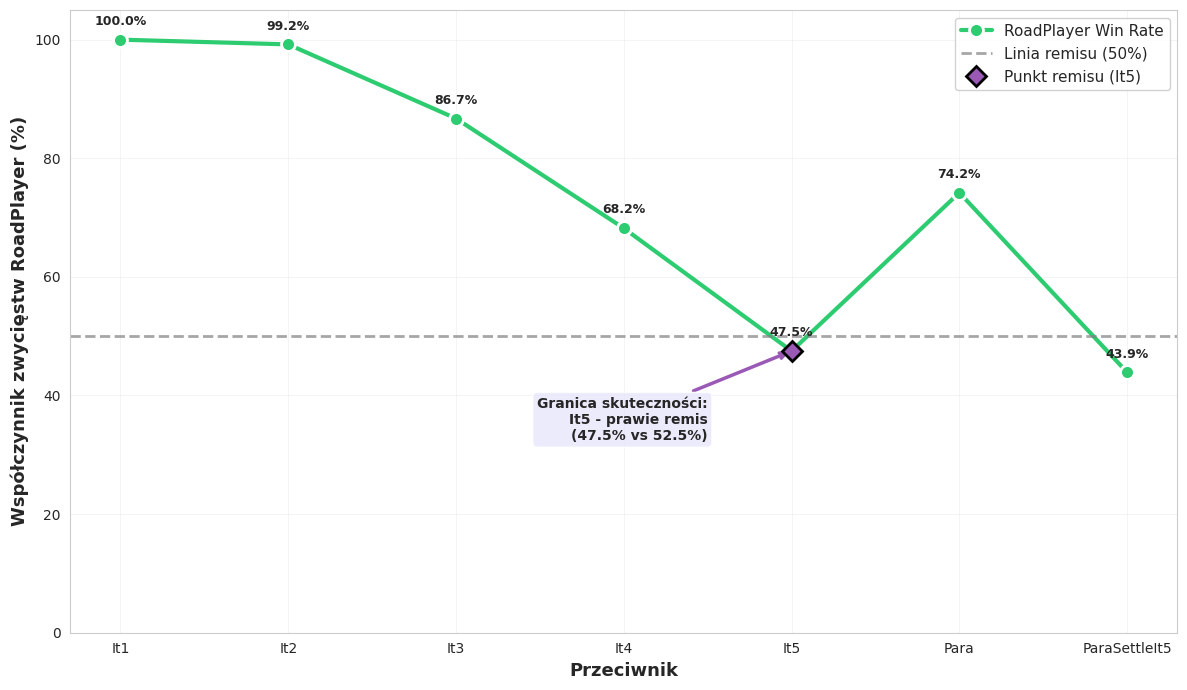
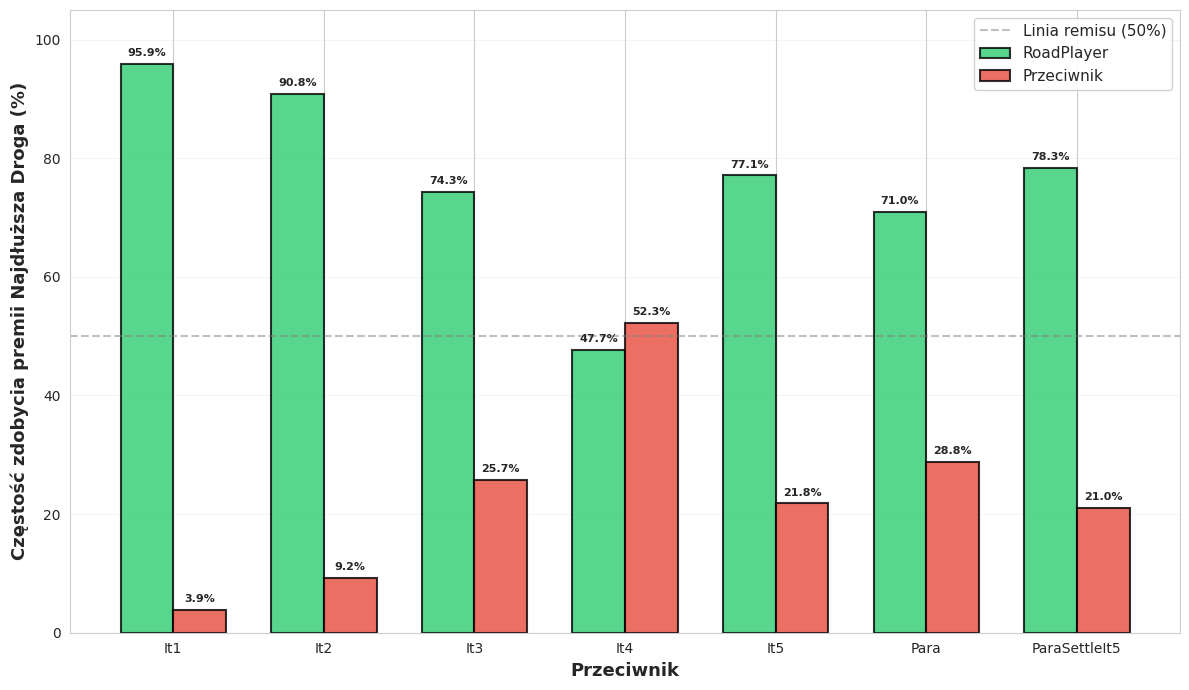

Recreate these plots in Python, in order.
#!/usr/bin/env python3
"""
Skrypt do wizualizacji wyników RoadPlayer: Skuteczność w zależności od jakości przeciwnika.

Użycie:
    python utils/visualize_roadplayer.py --output-dir docs/
"""

import argparse
from pathlib import Path
import matplotlib.pyplot as plt
import numpy as np
import seaborn as sns

# Konfiguracja stylu
sns.set_style("whitegrid")
plt.rcParams['figure.figsize'] = (12, 8)
plt.rcParams['font.size'] = 10

# Dane z eksperymentów - RoadPlayer vs różni przeciwnicy
ROADPLAYER_DATA = {
    'It1': {'win_rate': 100.0, 'avg_turns': 131.2, 'loss_vp_road': 0.00, 'loss_vp_opp': 3.58,
            'lr_pct_road': 95.9, 'lr_pct_opp': 3.9, 'la_pct_road': 96.7, 'la_pct_opp': 2.6,
            'dev_cards_road': 3.5, 'dev_cards_opp': 0.7, 'prod_score_road': 1059.2, 'prod_score_opp': 271.2},
    'It2': {'win_rate': 99.2, 'avg_turns': 134.2, 'loss_vp_road': 11.57, 'loss_vp_opp': 3.96,
            'lr_pct_road': 90.8, 'lr_pct_opp': 9.2, 'la_pct_road': 96.3, 'la_pct_opp': 3.1,
            'dev_cards_road': 3.6, 'dev_cards_opp': 0.6, 'prod_score_road': 1050.7, 'prod_score_opp': 318.9},
    'It3': {'win_rate': 86.7, 'avg_turns': 136.1, 'loss_vp_road': 9.68, 'loss_vp_opp': 8.23,
            'lr_pct_road': 74.3, 'lr_pct_opp': 25.7, 'la_pct_road': 79.6, 'la_pct_opp': 20.3,
            'dev_cards_road': 3.0, 'dev_cards_opp': 1.8, 'prod_score_road': 1066.6, 'prod_score_opp': 732.1},
    'It4': {'win_rate': 68.2, 'avg_turns': 140.2, 'loss_vp_road': 9.54, 'loss_vp_opp': 9.42,
            'lr_pct_road': 47.7, 'lr_pct_opp': 52.3, 'la_pct_road': 78.8, 'la_pct_opp': 21.2,
            'dev_cards_road': 2.9, 'dev_cards_opp': 2.0, 'prod_score_road': 1001.2, 'prod_score_opp': 1007.3},
    'It5': {'win_rate': 47.5, 'avg_turns': 118.9, 'loss_vp_road': 9.06, 'loss_vp_opp': 10.40,
            'lr_pct_road': 77.1, 'lr_pct_opp': 21.8, 'la_pct_road': 33.5, 'la_pct_opp': 66.5,
            'dev_cards_road': 2.2, 'dev_cards_opp': 2.8, 'prod_score_road': 946.5, 'prod_score_opp': 1044.1},
    'Para': {'win_rate': 74.2, 'avg_turns': 134.9, 'loss_vp_road': 8.99, 'loss_vp_opp': 5.14,
             'lr_pct_road': 71.0, 'lr_pct_opp': 28.8, 'la_pct_road': 79.1, 'la_pct_opp': 20.2,
             'dev_cards_road': 2.7, 'dev_cards_opp': 3.2, 'prod_score_road': 1006.6, 'prod_score_opp': 601.1},
    'ParaSettleIt5': {'win_rate': 43.9, 'avg_turns': 118.3, 'loss_vp_road': 9.01, 'loss_vp_opp': 10.84,
                      'lr_pct_road': 78.3, 'lr_pct_opp': 21.0, 'la_pct_road': 28.3, 'la_pct_opp': 71.7,
                      'dev_cards_road': 2.1, 'dev_cards_opp': 2.9, 'prod_score_road': 935.9, 'prod_score_opp': 1059.4},
}

# Kolejność przeciwników (od najsłabszego do najsilniejszego)
OPPONENTS_ORDER = ['It1', 'It2', 'It3', 'It4', 'It5', 'Para', 'ParaSettleIt5']


def plot_roadplayer_effectiveness(output_dir: Path):
    """Wykres 1: Skuteczność RoadPlayer w zależności od jakości przeciwnika"""
    fig, ax = plt.subplots(figsize=(12, 7))
    
    opponents = OPPONENTS_ORDER
    win_rates = [ROADPLAYER_DATA[opp]['win_rate'] for opp in opponents]
    
    # Wykres liniowy
    x = np.arange(len(opponents))
    line = ax.plot(x, win_rates, 'o-', linewidth=3, markersize=10, 
                   color='#2ecc71', label='RoadPlayer Win Rate', 
                   markerfacecolor='#2ecc71', markeredgecolor='white', markeredgewidth=2)
    
    # Linia referencyjna na poziomie 50% (remis)
    ax.axhline(y=50.0, color='grey', linestyle='--', linewidth=2, 
               alpha=0.7, label='Linia remisu (50%)')
    
    # Zaznacz punkt remisu (It5)
    it5_idx = opponents.index('It5')
    ax.plot(it5_idx, win_rates[it5_idx], 'D', markersize=10, 
            color='#9b59b6', markeredgecolor='black', markeredgewidth=2,
            zorder=5, label='Punkt remisu (It5)')
    ax.annotate('Granica skuteczności:\nIt5 - prawie remis\n(47.5% vs 52.5%)',
                xy=(it5_idx, win_rates[it5_idx]), 
                xytext=(it5_idx - 0.5, win_rates[it5_idx] - 15),
                arrowprops=dict(arrowstyle='->', color='#9b59b6', lw=2.5),
                fontsize=10, bbox=dict(boxstyle='round', facecolor='lavender', alpha=0.8),
                ha='right', fontweight='bold')
    
    # Dodaj wartości na punktach
    for i, (opp, wr) in enumerate(zip(opponents, win_rates)):
        ax.text(i, wr + 2, f'{wr:.1f}%', ha='center', va='bottom', 
                fontweight='bold', fontsize=9)
    
    # Konfiguracja osi
    ax.set_xlabel('Przeciwnik', fontsize=13, fontweight='bold')
    ax.set_ylabel('Współczynnik zwycięstw RoadPlayer (%)', fontsize=13, fontweight='bold')

    ax.set_xticks(x)
    ax.set_xticklabels(opponents, rotation=0, ha='center')
    ax.set_ylim([0, 105])
    ax.grid(True, alpha=0.3, linestyle='-', linewidth=0.5)
    ax.legend(loc='upper right', fontsize=11, framealpha=0.9)
    
    plt.tight_layout()
    plt.savefig(output_dir / 'road_effectiveness.png', dpi=300, bbox_inches='tight')
    plt.close()
    print(f"Zapisano: {output_dir / 'road_effectiveness.png'}")


def plot_longest_road_comparison(output_dir: Path):
    """Wykres 2: Porównanie dominacji w premii Najdłuższa Droga"""
    fig, ax = plt.subplots(figsize=(12, 7))
    
    opponents = OPPONENTS_ORDER
    lr_road = [ROADPLAYER_DATA[opp]['lr_pct_road'] for opp in opponents]
    lr_opp = [ROADPLAYER_DATA[opp]['lr_pct_opp'] for opp in opponents]
    
    x = np.arange(len(opponents))
    width = 0.35
    
    # Wykres słupkowy grupowy
    bars1 = ax.bar(x - width/2, lr_road, width, label='RoadPlayer', 
                   color='#2ecc71', alpha=0.8, edgecolor='black', linewidth=1.5)
    bars2 = ax.bar(x + width/2, lr_opp, width, label='Przeciwnik', 
                   color='#e74c3c', alpha=0.8, edgecolor='black', linewidth=1.5)
    
    # Dodaj wartości na słupkach
    for bars in [bars1, bars2]:
        for bar in bars:
            height = bar.get_height()
            if height > 0:
                ax.text(bar.get_x() + bar.get_width()/2., height + 1,
                       f'{height:.1f}%', ha='center', va='bottom', 
                       fontweight='bold', fontsize=8)
    
    # Linia referencyjna na poziomie 50%
    ax.axhline(y=50.0, color='gray', linestyle='--', linewidth=1.5, 
               alpha=0.5, label='Linia remisu (50%)')
    
    # Konfiguracja osi
    ax.set_xlabel('Przeciwnik', fontsize=13, fontweight='bold')
    ax.set_ylabel('Częstość zdobycia premii Najdłuższa Droga (%)', fontsize=13, fontweight='bold')

    ax.set_xticks(x)
    ax.set_xticklabels(opponents, rotation=0, ha='center')
    ax.set_ylim([0, 105])
    ax.grid(True, alpha=0.3, linestyle='-', linewidth=0.5, axis='y')
    ax.legend(loc='upper right', fontsize=11, framealpha=0.9)
    
    plt.tight_layout()
    plt.savefig(output_dir / 'road_longest_road.png', dpi=300, bbox_inches='tight')
    plt.close()
    print(f"Zapisano: {output_dir / 'road_longest_road.png'}")


def main():
    parser = argparse.ArgumentParser(description='Wizualizacja wyników RoadPlayer')
    parser.add_argument('--output-dir', type=Path, default=Path('plots'),
                       help='Katalog wyjściowy dla wykresów')
    args = parser.parse_args()
    
    args.output_dir.mkdir(exist_ok=True)
    
    print("Generowanie wykresów RoadPlayer...")
    plot_roadplayer_effectiveness(args.output_dir)
    plot_longest_road_comparison(args.output_dir)
    
    print(f"\nWszystkie wykresy zapisane w: {args.output_dir}")
    print("\nWygenerowane wykresy:")
    print("  1. roadplayer_1_effectiveness.png - Skuteczność w zależności od jakości przeciwnika")
    print("  2. roadplayer_2_longest_road.png - Porównanie premii Najdłuższa Droga")


if __name__ == '__main__':
    main()
